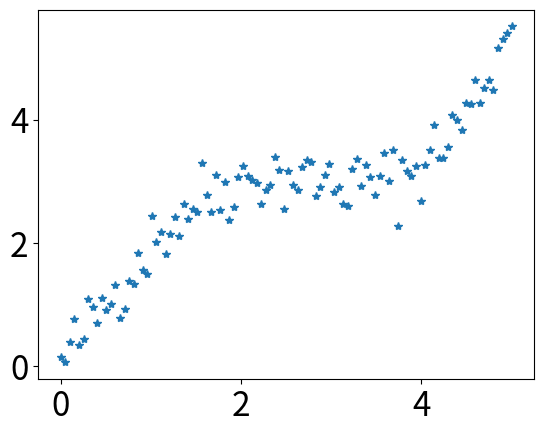
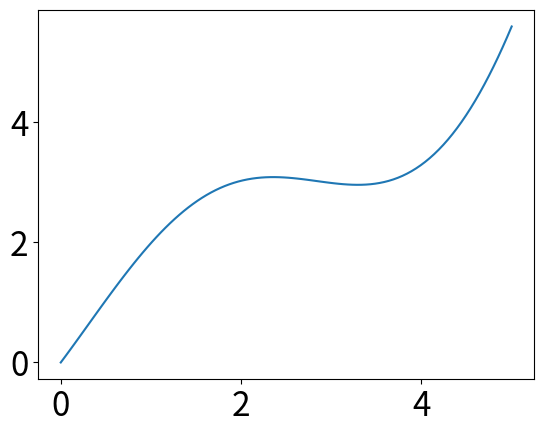
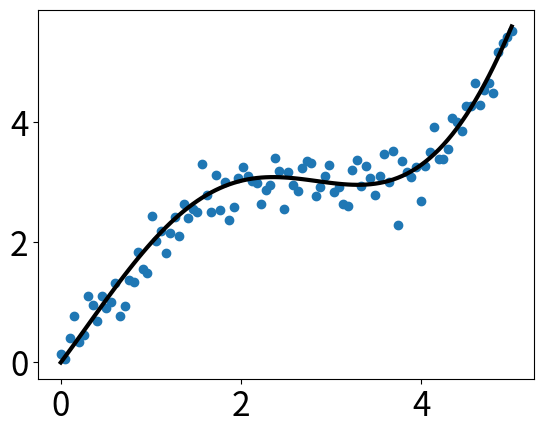

These charts were generated, in order, by the following Python code:
import numpy as np
import matplotlib as mpl
import matplotlib.pyplot as plt

# 通过rcParams设置全局横纵轴字体大小
mpl.rcParams['xtick.labelsize'] = 24
mpl.rcParams['ytick.labelsize'] = 24

np.random.seed(42)

# x轴的采样点
x = np.linspace(0, 5, 100)

# 通过下面曲线加上噪声生成数据，所以拟合模型就用y了……
y = 2*np.sin(x) + 0.3*x**2
y_data = y + np.random.normal(scale=0.3, size=100)

# figure()指定图表名称
plt.figure('data')

# '.'标明画散点图，每个散点的形状是个圆
plt.plot(x, y_data, '*')

# 画模型的图，plot函数默认画连线图
plt.figure('model')
plt.plot(x, y)

# 两个图画一起
plt.figure('data & model')

# 通过'k'指定线的颜色，lw指定线的宽度
# 第三个参数除了颜色也可以指定线形，比如'r--'表示红色虚线
# 更多属性可以参考官网：http://matplotlib.org/api/pyplot_api.html
plt.plot(x, y, 'k', lw=3)

# scatter可以更容易地生成散点图
plt.scatter(x, y_data)

# 将当前figure的图保存到文件result.png
plt.savefig('result.png')

# 一定要加上这句才能让画好的图显示在屏幕上
plt.show()